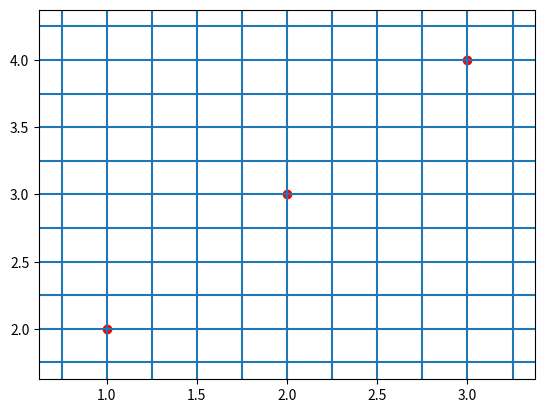

Write the Python code that produced this figure.
#!/usr/bin/python

import matplotlib.pyplot as plt

fig=plt.figure()
ax = fig.add_subplot(111)

ax.plot([1,2,3],[2,3,4],'ro')

for xmaj in ax.xaxis.get_majorticklocs():
  ax.axvline(x=xmaj,ls='-')
for xmin in ax.xaxis.get_minorticklocs():
  ax.axvline(x=xmin,ls='--')

for ymaj in ax.yaxis.get_majorticklocs():
  ax.axhline(y=ymaj,ls='-')
for ymin in ax.yaxis.get_minorticklocs():
  ax.axhline(y=ymin,ls='--') 
    
plt.show()
